The GitHub repository colbytse/MRI-image-classification contains a labelled image folder "cropped" with 2 categories: neg, pos. Examples follow, each with its label.

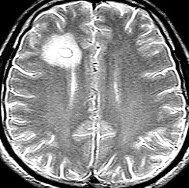
Label: pos

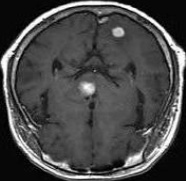
Label: neg

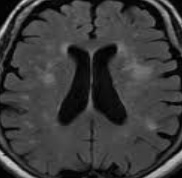
Label: neg

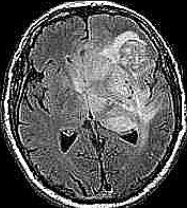
Label: pos

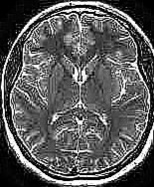
Label: neg

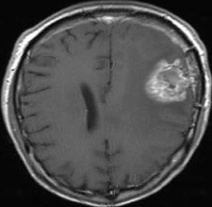
Label: pos
